Run: headless pygame with SDL's dummy video driver; simulated clock (each Clock.tick advances the game by its frame time, no real sleeping); random seed 0; keys injected as events and as key.get_pressed() state; no mouse input.
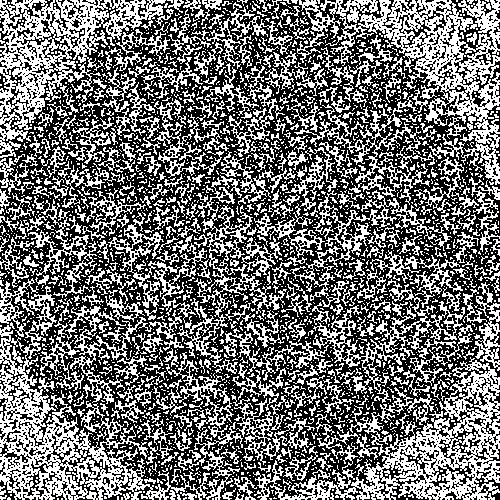
Frame 1 of 3 · flips 1–60 · no input
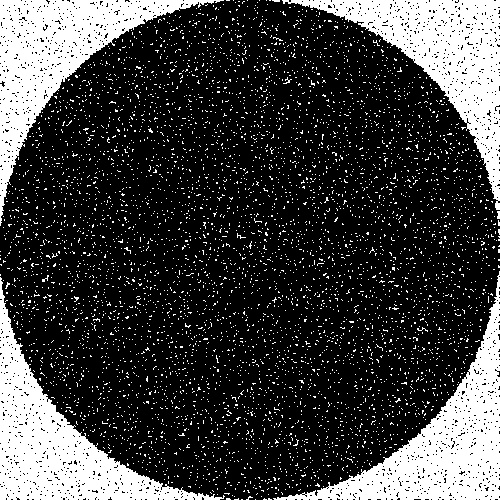
Frame 2 of 3 · flips 61–180 · tapped SPACE, RETURN · held RIGHT (→), D
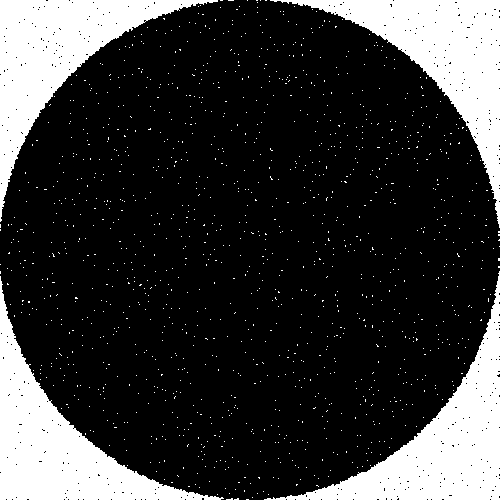
Frame 3 of 3 · flips 181–300 · held DOWN (↓), S

The pygame program that drew these frames:

import pygame
import time
import  math
import random

pygame.init()

WIDTH=500
HEIGHT=WIDTH

display = pygame.display.set_mode((WIDTH,HEIGHT))

DOTS = 1000
DOT_SIZE = 1

white = (255, 255, 255)
red = (255, 0, 0)
black = (0, 0, 0)
grey = (100,100,100)
light_grey = (50,50,50)


def distance(x_1,y_1,x_2,y_2):
    return math.sqrt(((x_1 - x_2) ** 2) + ((y_1  - y_2) ** 2))

positions = []
distances = []

while True:
    for event in pygame.event.get():
        if event.type == pygame.QUIT:
            pygame.quit()
            quit()

    display.fill(black)

    pygame.draw.circle(display, white, (int(WIDTH/2), int(HEIGHT/2)), WIDTH/2)

    out = 0
    inside = 0

    for i in range(0,DOTS):
        pos_x = random.random() * WIDTH
        pos_y = random.random() * WIDTH
        pos = (pos_x,pos_y)

        dist = distance(pos_x,pos_y,int(WIDTH/2), int(HEIGHT/2))

        if dist > WIDTH/2:
            out += 1
        else:
            inside += 1
        positions.append((pos_x,pos_y))
        distances.append(dist)

    for idx in range(0,len(positions)):
        pos = positions[idx]
        if distances[idx] > WIDTH/2:
            pygame.draw.circle(display, white, pos, DOT_SIZE)
        else:
            pygame.draw.circle(display, black, pos, DOT_SIZE)

    pygame.display.update()

    percent_in = inside / (inside + out)
    area_in = percent_in * WIDTH*HEIGHT
    pi = area_in / ((WIDTH/2) ** 2)

    print(pi)

    time.sleep(.1)
